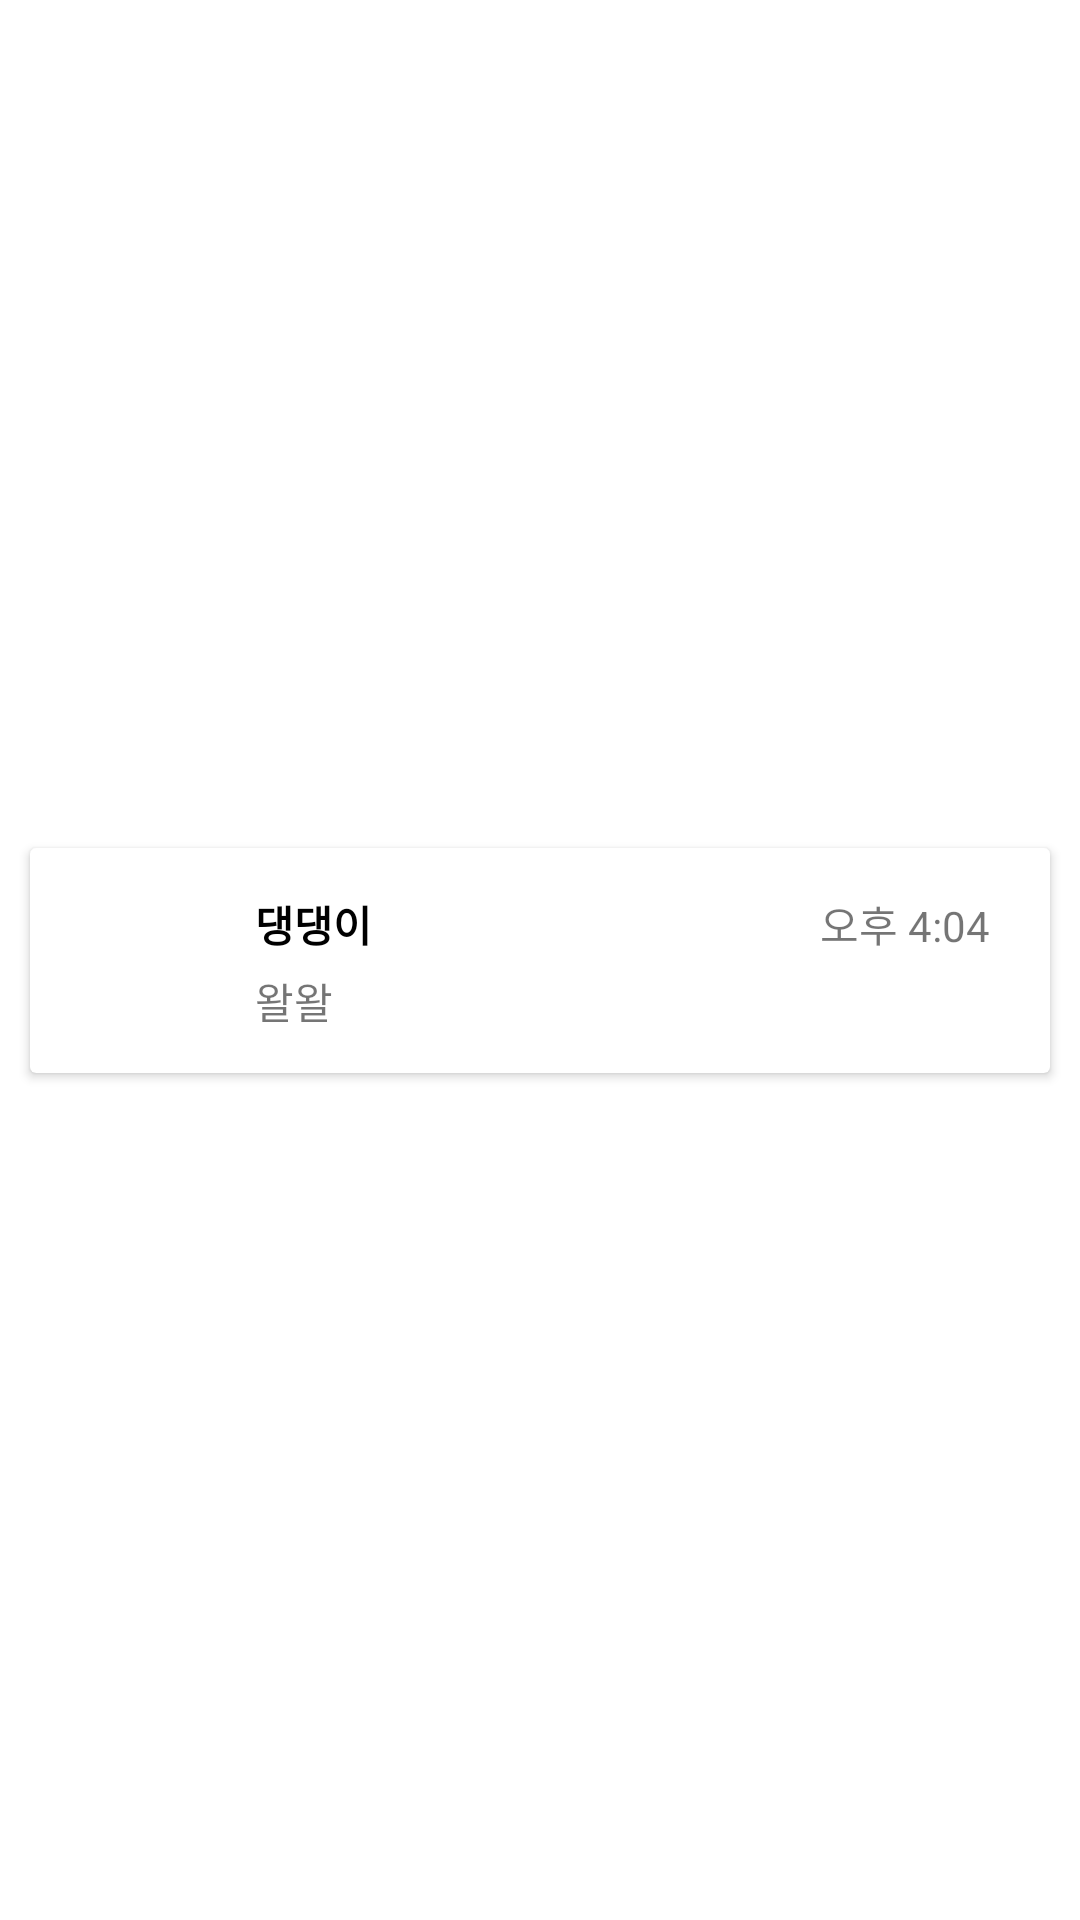

Produce the Android XML layout that renders to this screen, including the resource entries it uses.
<!-- AndroidManifest.xml: application theme Theme.Walking -->
<!-- res/layout/chat_row.xml -->
<?xml version="1.0" encoding="utf-8"?>
<androidx.constraintlayout.widget.ConstraintLayout xmlns:android="http://schemas.android.com/apk/res/android"
    xmlns:app="http://schemas.android.com/apk/res-auto"
    android:layout_width="match_parent"
    android:layout_height="wrap_content">

    <androidx.cardview.widget.CardView
        android:id="@+id/cardView"
        android:layout_width="match_parent"
        android:layout_height="wrap_content"
        android:layout_marginStart="10dp"
        android:layout_marginTop="10dp"
        android:layout_marginEnd="10dp"
        android:layout_marginBottom="10dp"
        app:layout_constraintBottom_toBottomOf="parent"
        app:layout_constraintEnd_toEndOf="parent"
        app:layout_constraintStart_toStartOf="parent"
        app:layout_constraintTop_toTopOf="parent">

        <LinearLayout
            android:layout_width="match_parent"
            android:layout_height="wrap_content"
            android:layout_margin="10dp"
            android:orientation="horizontal">

            <ImageView
                android:id="@+id/imgUser"
                android:layout_width="55dp"
                android:layout_height="55dp"
                android:layout_weight="0"
                android:background="@drawable/round_circle_backgroud"
                android:scaleType="centerCrop"
                app:srcCompat="@drawable/dog" />

            <LinearLayout
                android:layout_width="match_parent"
                android:layout_height="match_parent"
                android:layout_marginLeft="10dp"
                android:layout_marginRight="10dp"
                android:layout_weight="0"
                android:orientation="vertical">

                <LinearLayout
                    android:layout_width="match_parent"
                    android:layout_height="wrap_content"
                    android:orientation="horizontal">

                    <TextView
                        android:id="@+id/txtUserName"
                        android:layout_width="match_parent"
                        android:layout_height="wrap_content"
                        android:layout_marginTop="5dp"
                        android:layout_weight="1"
                        android:text="댕댕이"
                        android:textColor="#000000"
                        android:textSize="14sp"
                        android:textStyle="bold" />

                    <TextView
                        android:id="@+id/txtTime"
                        android:layout_width="match_parent"
                        android:layout_height="wrap_content"
                        android:layout_marginTop="5dp"
                        android:layout_weight="1"
                        android:gravity="right"
                        android:text="오후 4:04"
                        android:textSize="14sp" />
                </LinearLayout>

                <TextView
                    android:id="@+id/txtMessage"
                    android:layout_width="match_parent"
                    android:layout_height="wrap_content"
                    android:layout_marginTop="5dp"
                    android:text="왈왈"
                    android:textSize="14sp" />

            </LinearLayout>

        </LinearLayout>
    </androidx.cardview.widget.CardView>
</androidx.constraintlayout.widget.ConstraintLayout>
<!-- resources referenced by this layout -->
<resources>
  <!-- drawable round_circle_backgroud (drawable) -->
  <?xml version="1.0" encoding="utf-8"?>
  <shape xmlns:android="http://schemas.android.com/apk/res/android"
      android:shape="oval">
      <solid android:color="@color/white" />
      <stroke android:color="@color/black"/>
  </shape>
  <style name="Theme.Walking" parent="Theme.MaterialComponents.DayNight.DarkActionBar">
          
          <item name="windowNoTitle">true</item>
          
          <item name="colorPrimary">#ff6347</item>
          <item name="colorPrimaryVariant">#ff6347</item>
          <item name="colorOnPrimary">@color/white</item>
          
          <item name="colorSecondary">@color/teal_200</item>
          <item name="colorSecondaryVariant">@color/teal_700</item>
          <item name="colorOnSecondary">@color/black</item>
          
          <item name="android:statusBarColor">?attr/colorPrimaryVariant</item>
          
      </style>
  <!-- not gathered from this repository: default colours our renderer supplied (Android Studio template values) -->
  <color name="teal_200">#FF03DAC5</color>
  <color name="teal_700">#FF018786</color>
  <color name="black">#FF000000</color>
  <color name="white">#FFFFFFFF</color>
</resources>
